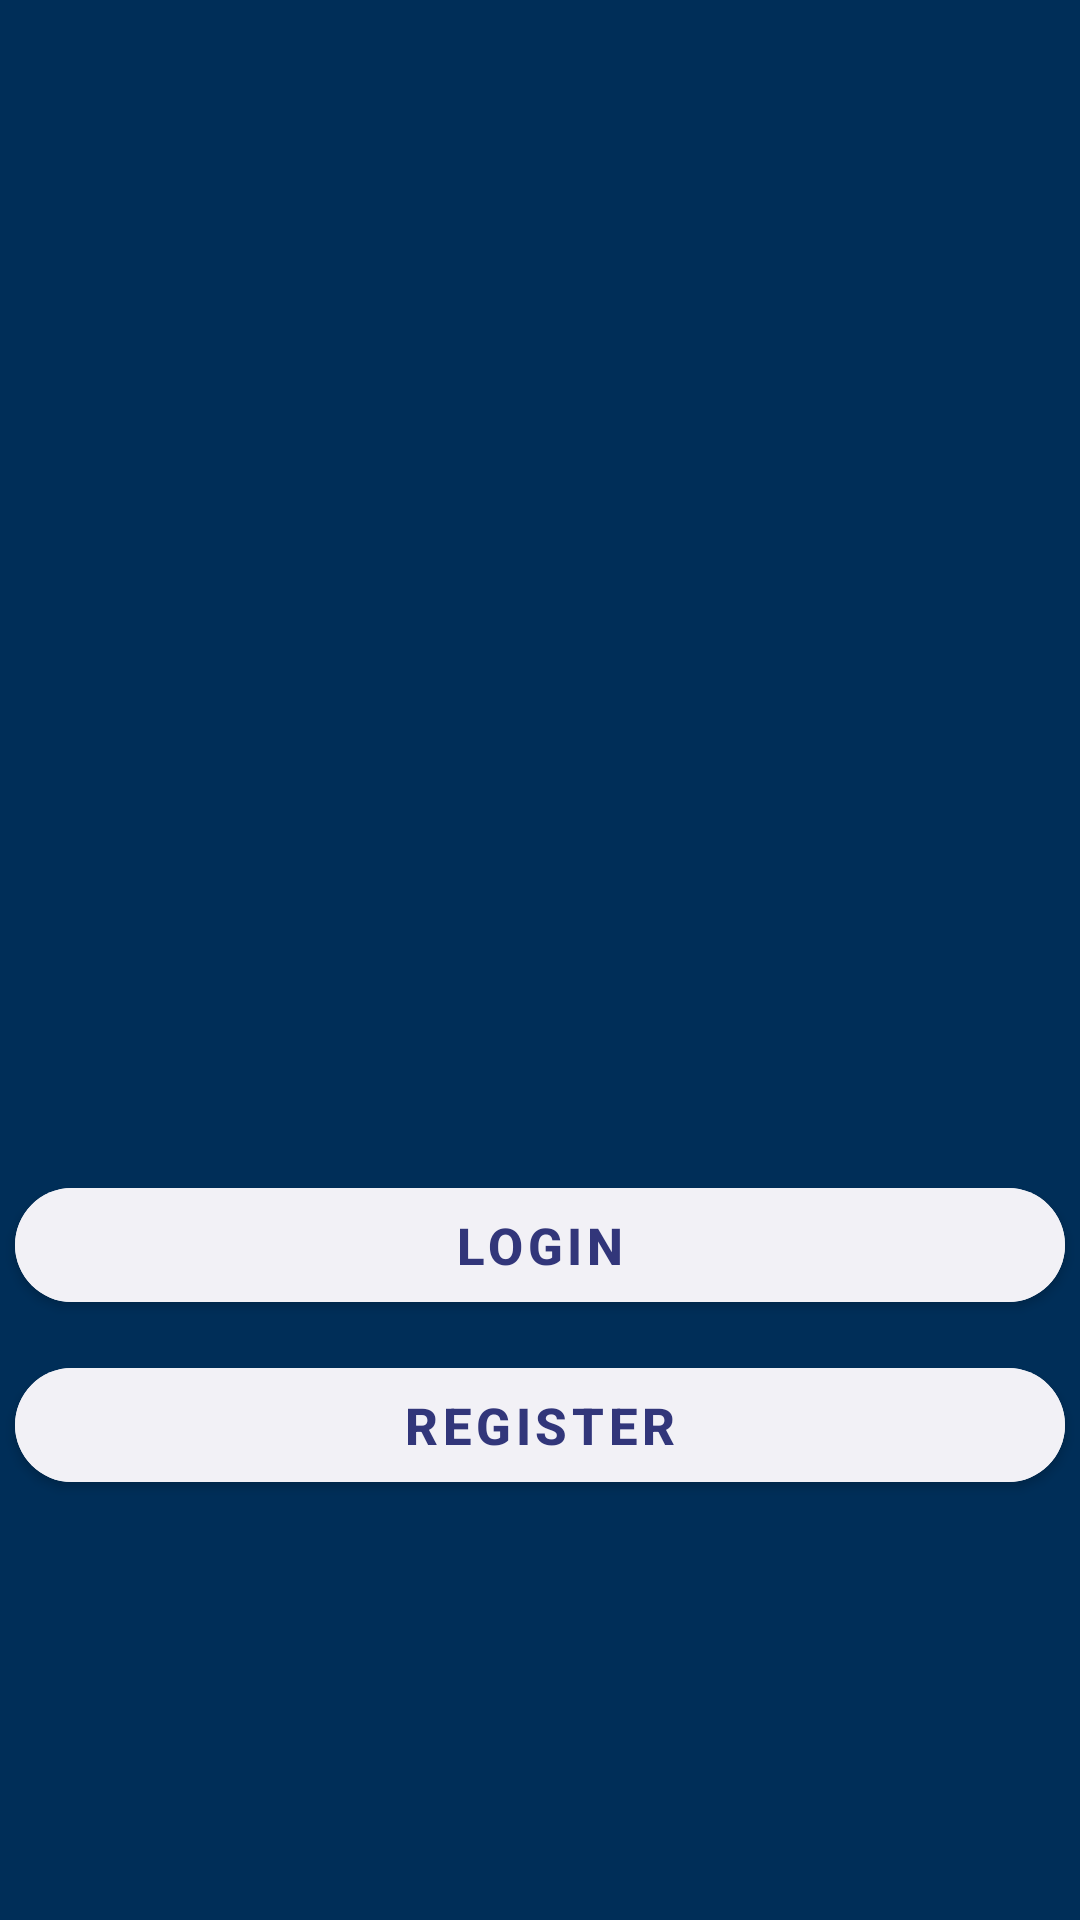

Produce the Android XML layout that renders to this screen, including the resource entries it uses.
<!-- AndroidManifest.xml: application theme Theme.MyApplicationNew -->
<!-- res/layout/activity_initial_login_page.xml -->
<?xml version="1.0" encoding="utf-8"?>
<LinearLayout xmlns:android="http://schemas.android.com/apk/res/android"
    xmlns:tools="http://schemas.android.com/tools"
    xmlns:app="http://schemas.android.com/apk/res-auto"
    android:id="@+id/main"
    android:orientation="vertical"
    android:layout_width="match_parent"
    android:layout_height="match_parent"
    android:background="#002e58"
    android:gravity="center"
    tools:context="Activity.InitialLoginPageActivity">
    
    <ImageView
        android:layout_width="250dp"
        android:layout_height="250dp"
        android:src="@drawable/logofix"/>
    <com.google.android.material.button.MaterialButton
        android:layout_width="350dp"
        android:id="@+id/btnLogin"
        android:layout_height="50dp"
        android:textColor="@color/dark_blue"
        android:backgroundTint="@color/light_blue"
        android:text="LOGIN"
        android:textSize="17dp"
        android:textStyle="bold"
        app:cornerRadius="100dp"/>
    <com.google.android.material.button.MaterialButton
        android:layout_width="350dp"
        android:id="@+id/btnRegister"
        android:layout_height="50dp"
        android:textColor="@color/dark_blue"
        android:backgroundTint="@color/light_blue"
        android:text="REGISTER"
        android:textSize="17dp"
        android:textStyle="bold"
        android:layout_marginTop="10dp"
        app:cornerRadius="100dp"/>



</LinearLayout>
<!-- resources referenced by this layout -->
<resources>
  <color name="dark_blue">#32367a</color>
  <color name="light_blue">#f2f1f6</color>
  <style name="Theme.MyApplicationNew" parent="Base.Theme.MyApplicationNew" />
  <style name="Base.Theme.MyApplicationNew" parent="Theme.MaterialComponents.DayNight.NoActionBar">
          <item name="colorPrimary">@color/my_primary</item>
          <item name="colorPrimaryVariant">@color/my_primary</item>
          <item name="colorOnPrimary">@color/colorWhite</item>
  
          <item name="colorSecondary">@color/my_secondary</item>
          <item name="colorSecondaryVariant">@color/my_secondary</item>
          <item name="colorOnSecondary">@color/black</item>
  
          <item name="android:statusBarColor">@color/dark_blue</item>
      </style>
  <color name="my_primary">#5E35B1</color>
  <color name="my_secondary">#673AB7</color>
  <color name="black">#FF000000</color>
</resources>
